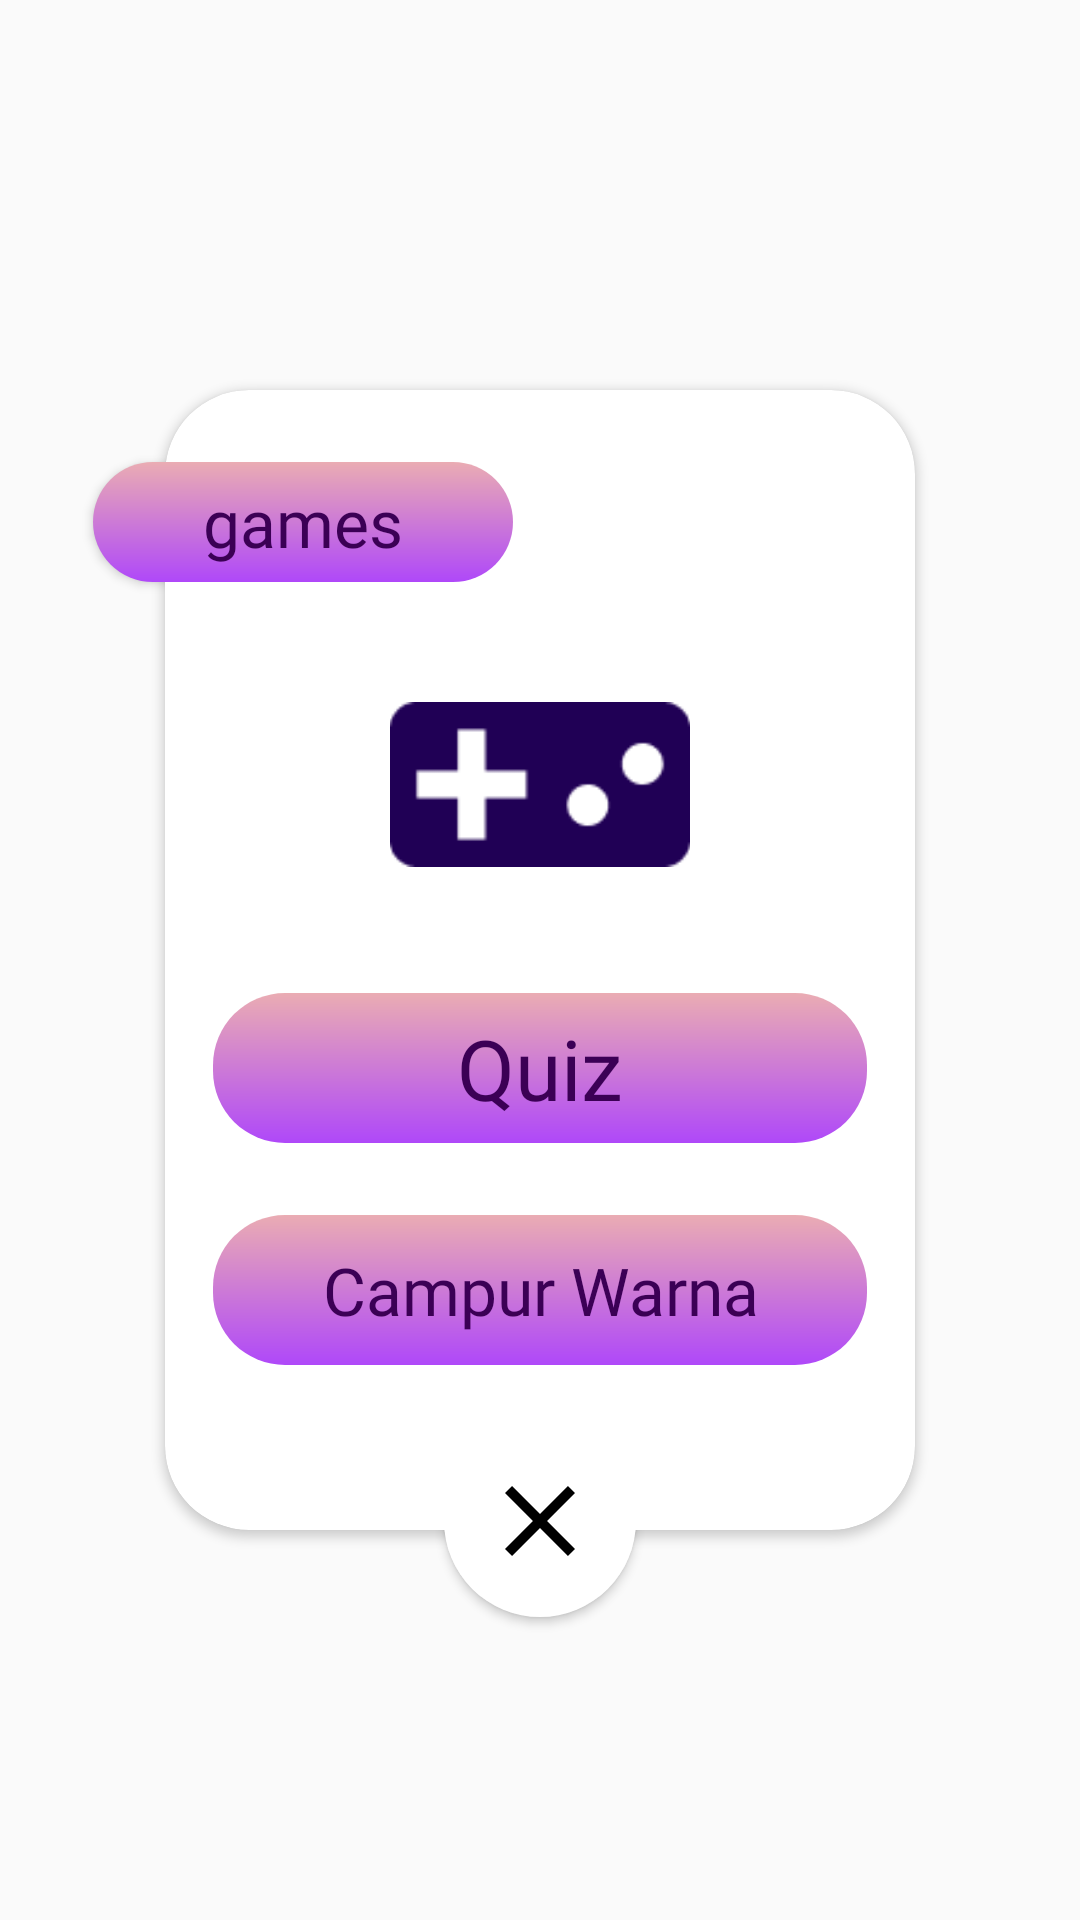

Reconstruct the res/layout file that produces this screen, plus the resources it refers to.
<!-- AndroidManifest.xml: application theme AppTheme -->
<!-- res/layout/gamesdialog.xml -->
<?xml version="1.0" encoding="utf-8"?>
<androidx.constraintlayout.widget.ConstraintLayout xmlns:android="http://schemas.android.com/apk/res/android"
    xmlns:app="http://schemas.android.com/apk/res-auto"
    xmlns:tools="http://schemas.android.com/tools"
    android:layout_width="match_parent"
    android:layout_height="match_parent"
    android:orientation="vertical">

    <androidx.cardview.widget.CardView
        android:id="@+id/cardView3"
        android:layout_width="250dp"
        android:layout_height="380dp"
        app:cardCornerRadius="28dp"
        app:layout_constraintBottom_toBottomOf="parent"
        app:layout_constraintEnd_toEndOf="parent"
        app:layout_constraintStart_toStartOf="parent"
        app:layout_constraintTop_toTopOf="parent">

        <RelativeLayout
            android:layout_width="match_parent"
            android:layout_height="match_parent"
            android:padding="16dp">

            <ImageView
                android:id="@+id/icon"
                android:layout_width="match_parent"
                android:layout_height="55dp"
                android:src="@drawable/gamesicon"
                android:layout_marginTop="88dp"/>

            <Button
                style="?android:attr/borderlessButtonStyle"
                android:layout_below="@id/icon"
                android:id="@+id/button_quiz"
                android:layout_marginTop="42dp"
                android:layout_width="match_parent"
                android:layout_height="50dp"
                android:text="Quiz"
                android:textAllCaps="false"
                android:background="@drawable/buttonpurple"
                android:fontFamily="@font/berlinlight"
                android:textColor="@color/colorPrimaryDark"
                android:textSize="28sp"/>

            <Button
                android:textColor="@color/colorPrimaryDark"
                style="?android:attr/borderlessButtonStyle"
                android:id="@+id/button_mixcolor"
                android:layout_below="@id/button_quiz"
                android:layout_marginTop="24dp"
                android:layout_width="match_parent"
                android:layout_height="50dp"
                android:text="Campur Warna"
                android:textAllCaps="false"
                android:background="@drawable/buttonpurple"
                android:fontFamily="@font/berlinlight"
                android:textSize="22sp"/>

        </RelativeLayout>
    </androidx.cardview.widget.CardView>

    <Button
        android:textColor="@color/colorPrimaryDark"
        android:layout_width="140dp"
        android:layout_height="40dp"
        android:layout_marginTop="24dp"
        android:layout_marginEnd="134dp"
        android:background="@drawable/buttonpurple"
        android:clickable="false"
        android:fontFamily="@font/berlinlight"
        android:text="games"
        android:textAllCaps="false"
        android:textSize="22sp"
        app:layout_constraintBottom_toBottomOf="@+id/cardView3"
        app:layout_constraintEnd_toEndOf="@+id/cardView3"
        app:layout_constraintHorizontal_bias="1.0"
        app:layout_constraintStart_toStartOf="parent"
        app:layout_constraintTop_toTopOf="@+id/cardView3"
        app:layout_constraintVertical_bias="0.0" />

    <ImageButton
        android:elevation="@dimen/cardview_default_elevation"
        android:id="@+id/button_xgames"
        android:layout_width="64dp"
        android:layout_height="64dp"
        android:layout_marginTop="345dp"
        android:background="@drawable/buttonforexitpopup"
        android:src="@drawable/closepopup"
        app:layout_constraintBottom_toBottomOf="parent"
        app:layout_constraintEnd_toEndOf="parent"
        app:layout_constraintStart_toStartOf="parent"
        app:layout_constraintTop_toTopOf="@+id/cardView3"
        app:layout_constraintVertical_bias="0.0" />


</androidx.constraintlayout.widget.ConstraintLayout>
<!-- resources referenced by this layout -->
<resources>
  <color name="colorPrimaryDark">#3b0055</color>
  <!-- drawable buttonforexitpopup (drawable) -->
  <?xml version="1.0" encoding="utf-8"?>
  <selector xmlns:android="http://schemas.android.com/apk/res/android">
      <item>
          <shape
              android:shape="rectangle">
              <solid android:color="@android:color/white" />
              <corners android:radius="200dp" />
          </shape>
      </item>
  </selector>
  <!-- drawable buttonpurple (drawable) -->
  <?xml version="1.0" encoding="utf-8"?>
  <ripple xmlns:android="http://schemas.android.com/apk/res/android"
      android:color="@android:color/white">
      <item>
          <shape
              android:shape="rectangle">
              <gradient
                  android:angle="270"
                  android:centerX="100%"
                  android:centerColor="#AF48F9"
                  android:startColor="#EAACB3"
                  android:endColor="#AF48F9"
                  android:type="linear"/>
              <corners android:radius="24dp" />
          </shape>
      </item>
  </ripple>
  <!-- drawable closepopup (drawable) -->
  <vector xmlns:android="http://schemas.android.com/apk/res/android"
          android:width="40dp"
          android:height="40dp"
          android:viewportWidth="24.0"
          android:viewportHeight="24.0">
      <path
          android:fillColor="#FF000000"
          android:pathData="M19,6.41L17.59,5 12,10.59 6.41,5 5,6.41 10.59,12 5,17.59 6.41,19 12,13.41 17.59,19 19,17.59 13.41,12z"/>
  </vector>
  <!-- drawable gamesicon: png bitmap (drawable, 1188 bytes) -->
  <style name="AppTheme" parent="Theme.AppCompat.DayNight.NoActionBar">
          
          <item name="colorPrimary">@color/colorPrimary</item>
          <item name="android:windowLightStatusBar">true</item>
          <item name="colorPrimaryDark">@color/colorNavbar</item>
          <item name="colorAccent">@color/colorAccent</item>
      </style>
  <color name="colorPrimary">#FFFFFF</color>
  <color name="colorNavbar">#D8D8D8</color>
  <color name="colorAccent">#D81B60</color>
</resources>
